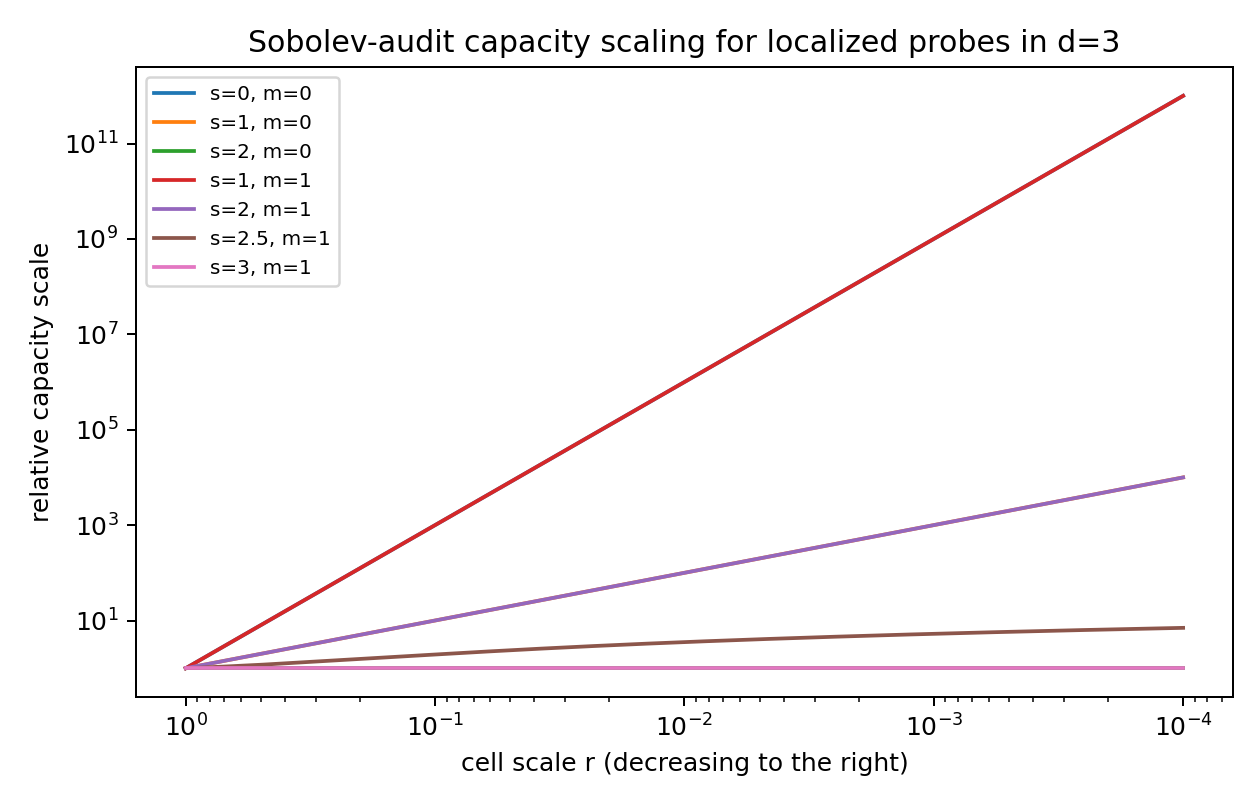

Source data for this figure (header and first rows):
case, d, s, derivative_order, critical_s, scaling, behavior
energy L2 controls velocity cell average, 3, 0.0, 0, 1.5, r^-3.0, power divergence as r -> 0
enstrophy H1 controls velocity cell aver…, 3, 1.0, 0, 1.5, r^-1.0, power divergence as r -> 0
H2 controls velocity cell average, 3, 2.0, 0, 1.5, O(1), bounded as r -> 0
enstrophy H1 controls gradient/vorticity…, 3, 1.0, 1, 2.5, r^-3.0, power divergence as r -> 0
H2 controls gradient/vorticity cell aver…, 3, 2.0, 1, 2.5, r^-1.0, power divergence as r -> 0
critical H5/2 controls gradient/vorticit…, 3, 2.5, 1, 2.5, log(1/r), log divergence
H3 controls gradient/vorticity cell aver…, 3, 3.0, 1, 2.5, O(1), bounded as r -> 0
